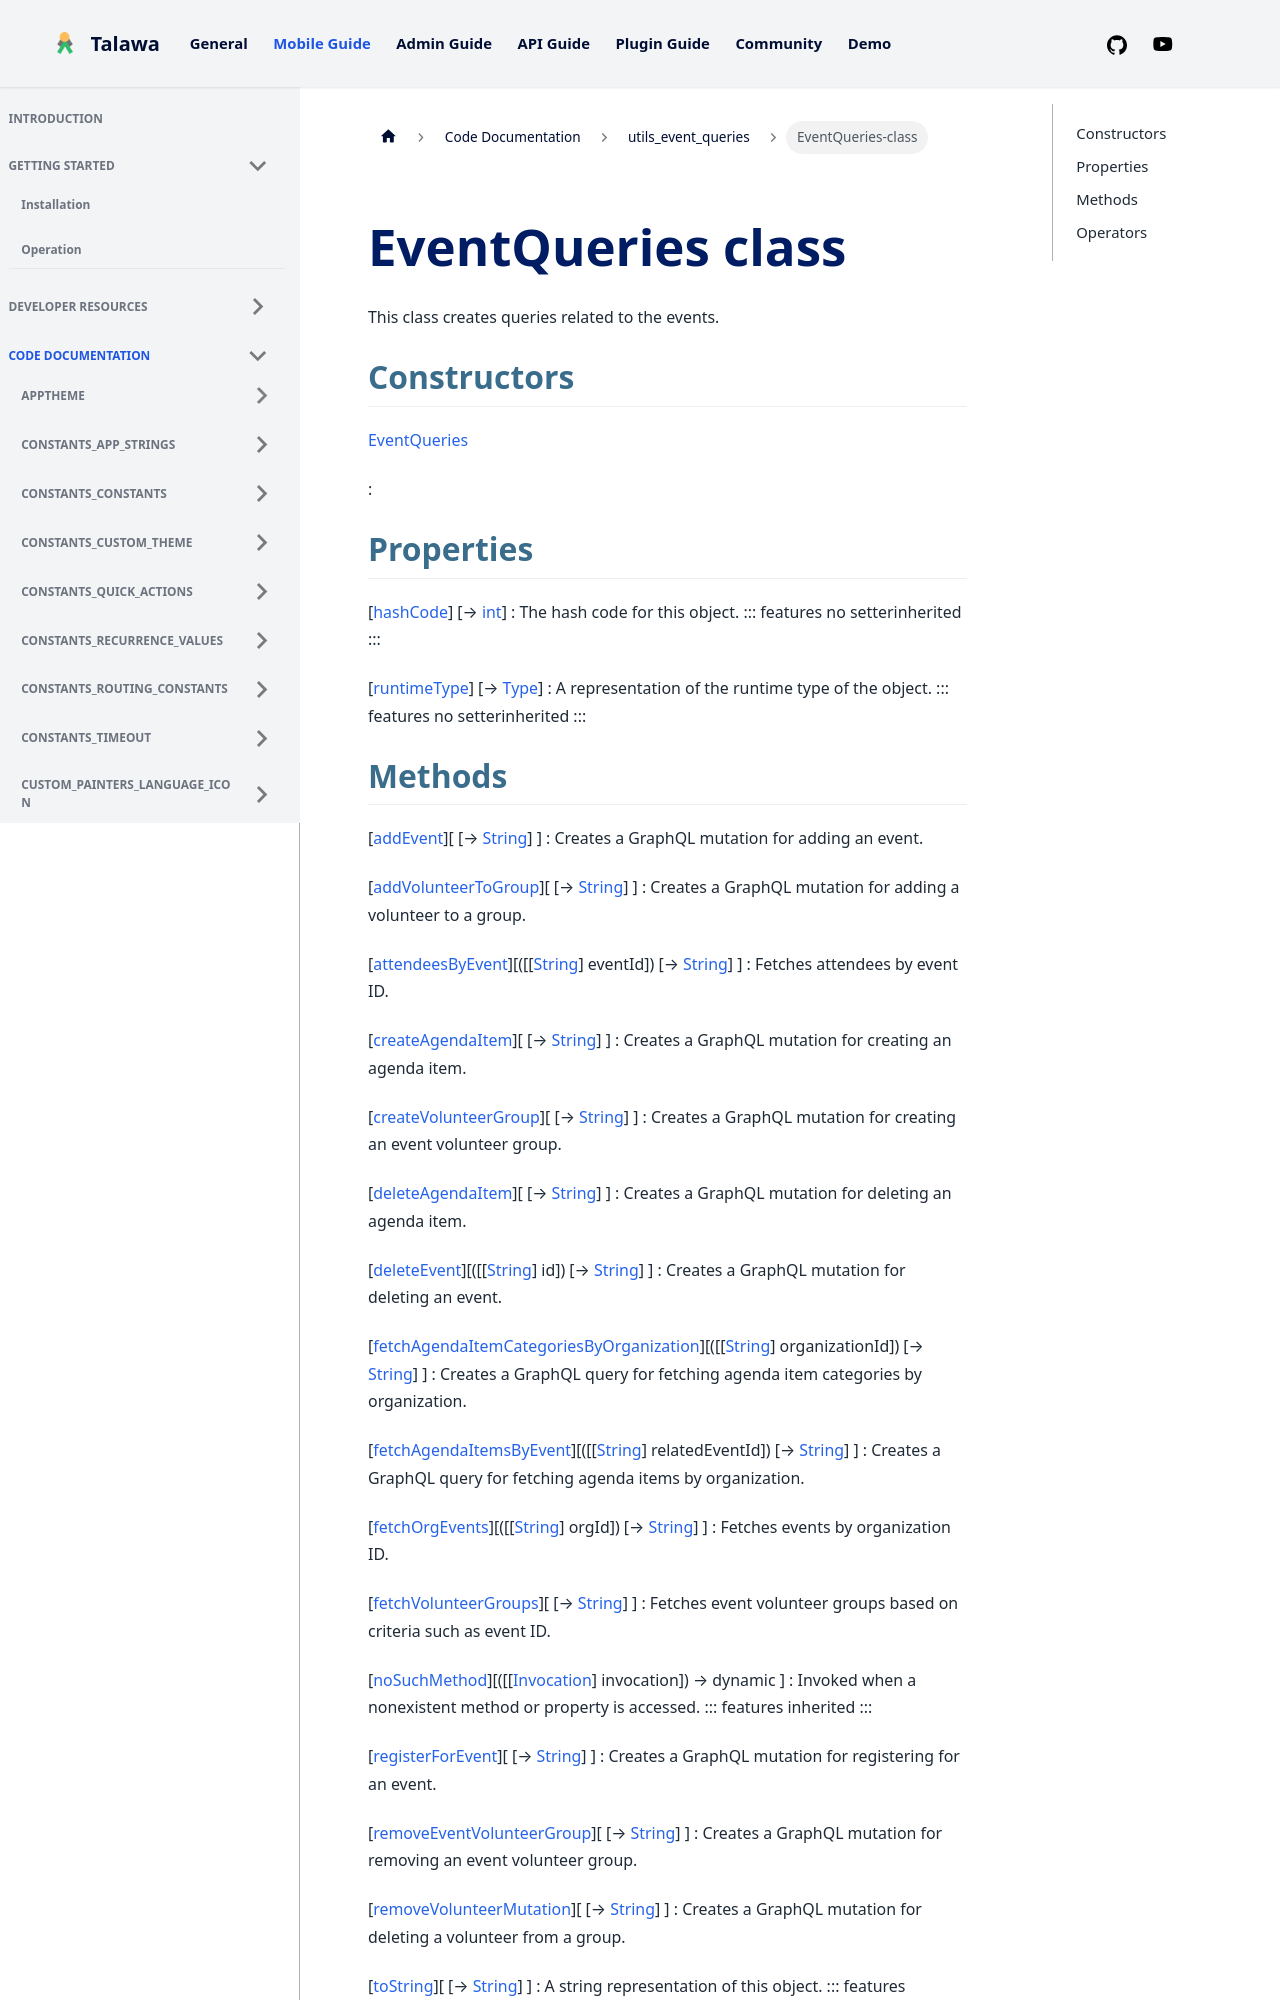

repository: PalisadoesFoundation/talawa · page: docs/auto-docs/utils_event_queries/EventQueries-class/index.html · generator: docusaurus


<div>

# EventQueries class

</div>


This class creates queries related to the events.



## Constructors

[EventQueries](../utils_event_queries/EventQueries/EventQueries.md)

:   



## Properties

[[hashCode](https://api.flutter.dev/flutter/dart-core/Object/hashCode.html)] [→ [int](https://api.flutter.dev/flutter/dart-core/int-class.html)]
:   The hash code for this object.
    ::: features
    no setterinherited
    :::

[[runtimeType](https://api.flutter.dev/flutter/dart-core/Object/runtimeType.html)] [→ [Type](https://api.flutter.dev/flutter/dart-core/Type-class.html)]
:   A representation of the runtime type of the object.
    ::: features
    no setterinherited
    :::
